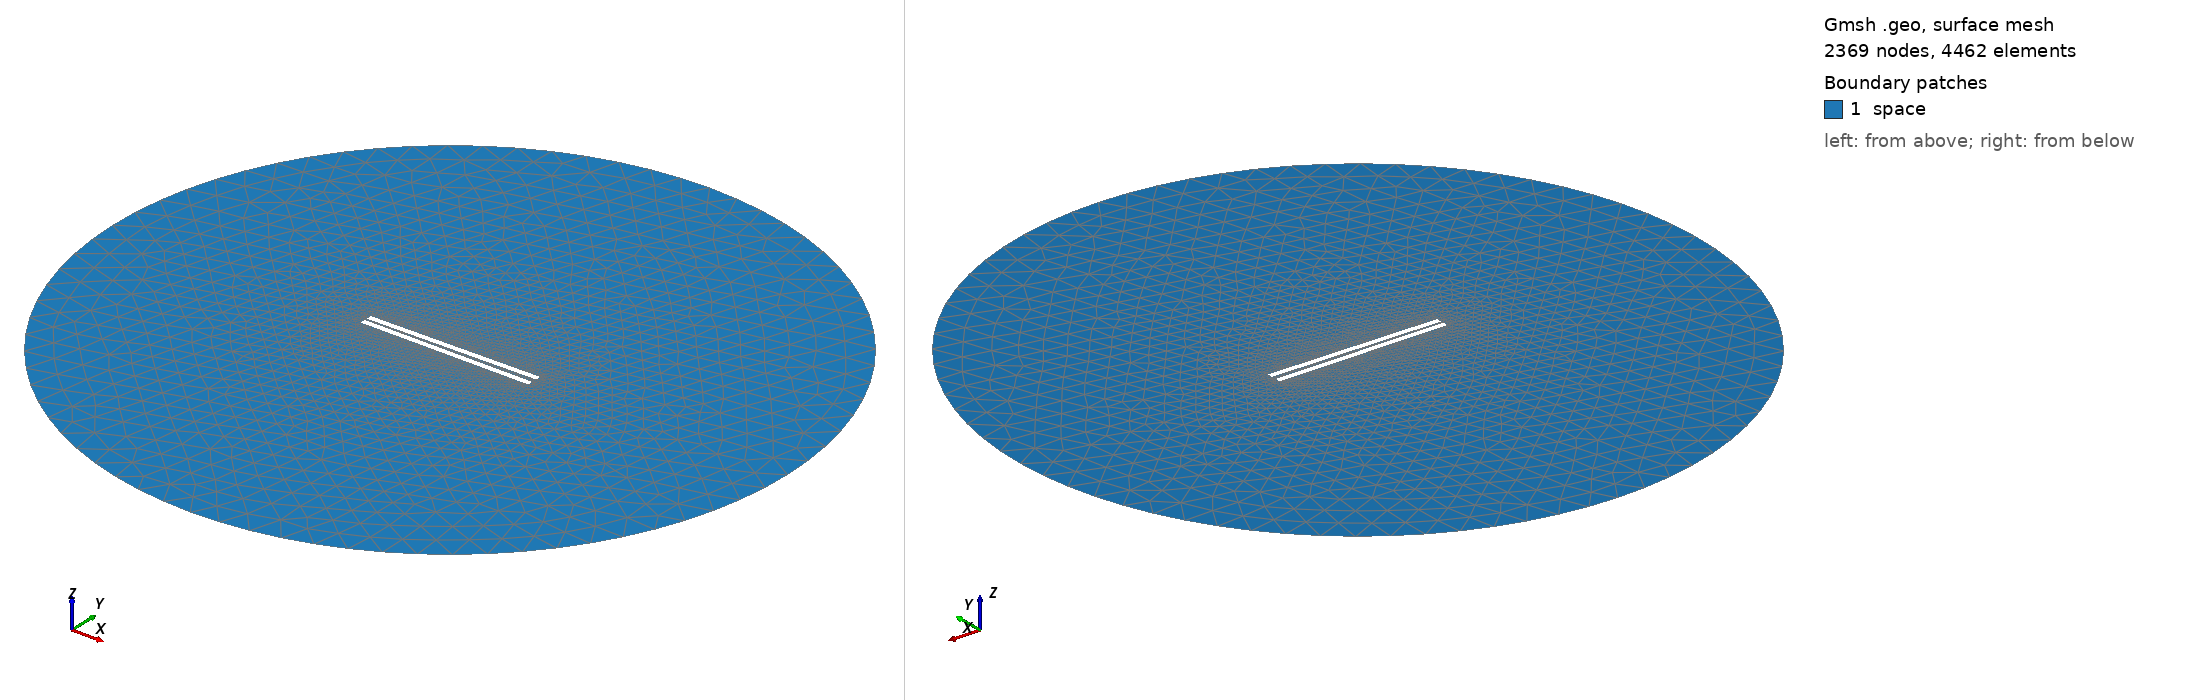

Gmsh geometry script, surface-meshed: 2369 nodes, 4462 surface elements. Boundary patches (legend numbers): 1 space. Left view from above one corner, right view from below the opposite corner. Legend entries are the model's physical surfaces. The drawing asked Gmsh for element sizes between 1% and 20% of the model's largest extent; the script's own settings can give other sizes.

=== 672.geo (drawn) ===
// Set the geometry kernel
SetFactory("OpenCASCADE");

//---------------------------------------
// Rectangles
//---------------------------------------

// Rectangle 1 (top)
Point(1) = {-49.56666666666667, 1.1388888888888888, 0, 1.0};
Point(2) = {49.56666666666667, 1.1388888888888888, 0, 1.0};
Point(3) = {49.56666666666667, 4.272222222222222, 0, 1.0};
Point(4) = {-49.56666666666667, 4.272222222222222, 0, 1.0};

Line(1) = {1, 2};
Line(2) = {2, 3};
Line(3) = {3, 4};
Line(4) = {4, 1};

Line Loop(1) = {1, 2, 3, 4};
Plane Surface(1) = {1};

Rotate { {0, 0, 1}, {0,  1.1388888888888888,  0}, 0.014 } {
  Surface{1};
}

// Rectangle 2 (bottom)
Point(5) = {-49.56666666666667, -1.1388888888888888, 0, 1.0};
Point(6) = {49.56666666666667, -1.1388888888888888, 0, 1.0};
Point(7) = {49.56666666666667, -4.272222222222222, 0, 1.0};
Point(8) = {-49.56666666666667, -4.272222222222222, 0, 1.0};

Line(5) = {5, 6};
Line(6) = {6, 7};
Line(7) = {7, 8};
Line(8) = {8, 5};

Line Loop(2) = {5, 6, 7, 8};
Plane Surface(2) = {2}; 


//---------------------------------------
// Circle
//---------------------------------------

// Define points
Point(9) = {0, 0, 0};        // Center
Point(10) = {200, 0, 0};     // Start point
Point(11) = {0, 200, 0};     // 90 degrees
Point(12) = {-200, 0, 0};    // 180 degrees
Point(13) = {0, -200, 0};    // 270 degrees

// Define circle arcs (each needs start, center, end)
Circle(9) = {10, 9, 11};
Circle(10) = {11, 9, 12};
Circle(11) = {12, 9, 13};
Circle(12) = {13, 9, 10};

// Define curve loop and surface if needed
Curve Loop(3) = {9, 10, 11, 12};
Surface(3) = {3};

// Subtract Rectangles from Circle
BooleanDifference{ Surface{3}; Delete; }{ Surface{1}; Surface{2}; Delete; }

//---------------------------------------
// Transfinite Lines and Surface
//---------------------------------------
Transfinite Line {1, 3} = 50 Using Progression 1;
Transfinite Line {2, 4} = 2 Using Progression 1;
Transfinite Line {5, 7} = 50 Using Progression 1;
Transfinite Line {6, 8} = 2 Using Progression 1;
Transfinite Line {9, 10, 11, 12} = 20 Using Progression 1;

//---------------------------------------
// Define Physical Groups
//---------------------------------------                

//--- Physical Curves
// Physical groups for boundaries
Physical Line("force_segment", 10) = {1};
Physical Line("upper_plate", 11) = {2, 3, 4};
Physical Line("lower_plate", 12) = {5, 6, 7, 8};
Physical Line("boundary", 20) = {9, 10, 11, 12};

//--- Physical Surfaces
Physical Surface("space", 30) = {3};

//---------------------------------------
// 6. Generate the Mesh
//---------------------------------------
Mesh 2;  // 2D mesh generation
